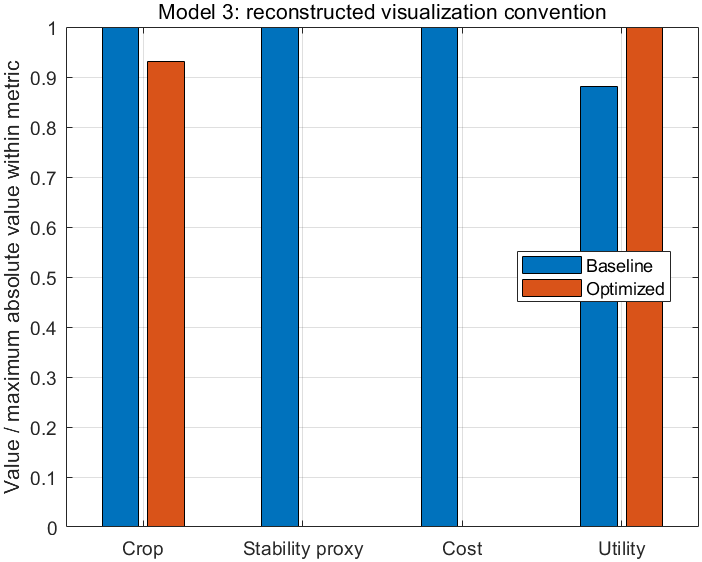

The data file committed next to this chart (first rows):
F, V1, V2, Crop, Stability, Cost, Utility
5, 0, 0.02, 346.7, 0.6642, 10.8, 1.502
0, 0, 0, 322.9, 0, 0, 1.705
